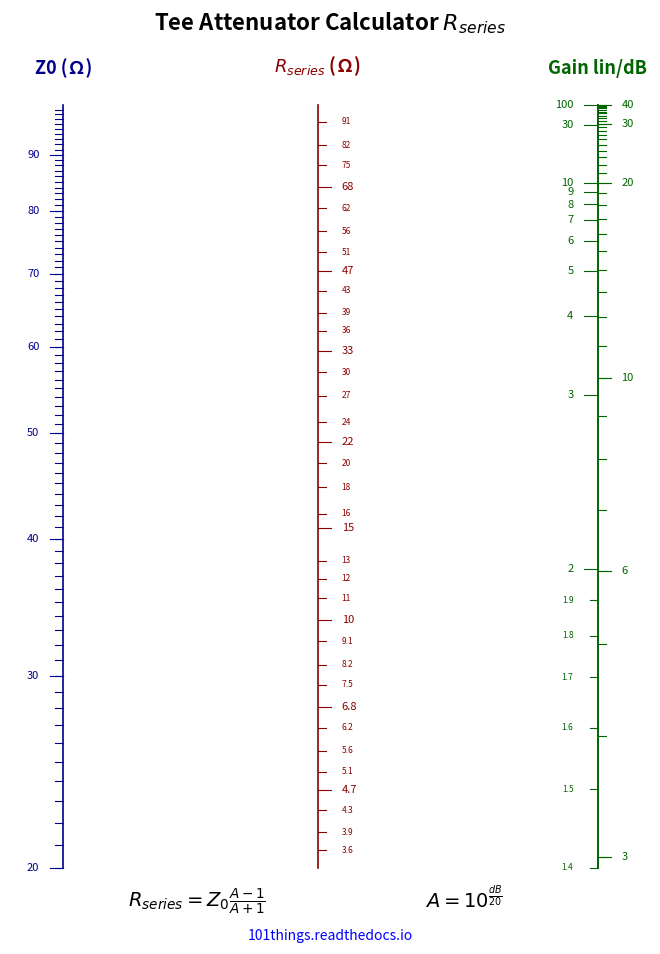

Write the Python code that produced this figure.
import numpy as np
import matplotlib.pyplot as plt
from matplotlib.ticker import LogLocator, NullFormatter


def func(a):
    return (a-1)/(a+1)

# Scale ranges
Z_min, Z_max = 20, 100
A_min, A_max = 1.4, 100
r_min, r_max = func(A_min)*Z_min, func(A_max)*Z_max

# Logarithmic ranges in decades
z0 = np.log10(Z_min)
z1 = np.log10(Z_max)

a0 = np.log10(func(A_min))
a1 = np.log10(func(A_max))

r0 = np.log10(r_min)
r1 = np.log10(r_max)

# A straight line is represented by interpolation between
# the outer scales.

def Z_to_y(R):
    return (np.log10(R) - z0) / (z1 - z0)

def A_to_y(A):
    return (np.log10(func(A)) - a0) / (a1 - a0)

def dB_to_y(dB):
    return A_to_y(np.power(10.0, dB/20.0, ))

def R_to_y(f):
    return (np.log10(f) - r0) / (r1 - r0)


# Nomogram geometry
#plot a line between R and C and find point where it intersects the correct answer
#y = mx+c
m=1
c=0

y=R_to_y(func(A_min)*Z_max)
x=(y-c)/m

x_Z = 0
x_R = x
x_A = 1


# ------------------------------------------------------------
# Plot
# ------------------------------------------------------------

fig, ax = plt.subplots(figsize=(8.27, 11.69))  # A4 portrait

ax.set_xlim(-0.1, 1.1)
ax.set_ylim(-0.1, 1.08)
ax.axis("off")

# ------------------------------------------------------------
# Draw scales
# ------------------------------------------------------------

def draw_scale(x, colour, label, right, transform, major_values, minor_values, minor_labels=True):

    # Main scale line
    ax.plot(
        [x, x],
        [0, 1],
        linewidth=1.2,
        color=colour
    )

    # Label
    ax.text(
        x,
        1 + 0.035,
        label,
        ha="center",
        va="bottom",
        fontsize=13,
        fontweight="bold",
        color=colour
    )

    for value in major_values:
        y = transform(value)

        # Tick
        ax.plot(
            [x - 0.025 if right else x + 0.025, x],
            [y, y],
            linewidth=0.8,
            color=colour
        )

        # Label
        ax.text(
            x - 0.045 if right else x + 0.045,
            y,
            format_value(value),
            ha="right" if right else "left",
            va="center",
            fontsize=8,
            color=colour
        )

    for value in minor_values:
        y = transform(value)

        # Tick
        ax.plot(
            [x - 0.015 if right else x + 0.015, x],
            [y, y],
            linewidth=0.8,
            color=colour
        )

        if minor_labels:

            # Label
            ax.text(
                x - 0.045 if right else x + 0.045,
                y,
                format_value(value),
                ha="right" if right else "left",
                va="center",
                fontsize=6,
                color=colour
            )


def format_value(value):

    if value >= 1e9:
        return f"{value/1e9:g} G"
    elif value >= 1e6:
        return f"{value/1e6:g} M"
    elif value >= 1e3:
        return f"{value/1e3:g} k"
    elif value >= 1:
        return f"{value:g}"
    elif value >= 1e-3:
        return f"{value*1e3:g} m"
    elif value >= 1e-6:
        return f"{value*1e6:g} µ"
    elif value >= 1e-9:
        return f"{value*1e9:g} n"
    elif value >= 1e-12:
        return f"{value*1e12:g} p"
    else:
        return f"{value:g}"


# ------------------------------------------------------------
# Major ticks
# ------------------------------------------------------------

decades = np.arange(-12, 12)
decades = np.power(10.0*np.ones_like(decades), decades)
e6 = np.concatenate([decades*1.0, decades*1.5, decades*2.2, decades*3.3, decades*4.7, decades*6.8])
e24 = np.concatenate([i * np.array([1.1, 1.2, 1.3, 1.6, 1.8, 2.0, 2.4, 2.7, 3.0, 3.6, 3.9, 4.3, 5.1, 5.6, 6.2, 7.5, 8.2, 9.1]) for i in decades])
minor = np.concatenate([decades*2, decades*3, decades*4, decades*5, decades*6, decades*7, decades*8, decades*9])

Z_ticks = [i for i in np.arange(Z_min, Z_max, 10) if i <= Z_max and i >= Z_min]
A_ticks = [i for i in [1, 2, 3, 4, 5, 6, 7, 8, 9, 10, 30, 100] if i <= A_max and i >= A_min]
R_ticks = [i for i in e6 if i <= r_max and i >= r_min]
Z_minor_ticks = [i for i in np.arange(Z_min, Z_max) if i <= Z_max and i >= Z_min]
A_minor_ticks = [i for i in [1.1, 1.2, 1.3, 1.4, 1.5, 1.6, 1.7, 1.8, 1.9] if i <= A_max and i >= A_min]
R_minor_ticks = [i for i in e24 if i <= r_max and i >= r_min]

dB_ticks = [i for i in np.concatenate([[3, 6], np.arange(0, 100, 10)]) if np.power(10, i/20) <= A_max and np.power(10, i/20) >= A_min]
dB_minor_ticks = [i for i in np.arange(0, 100) if np.power(10, i/20) <= A_max and np.power(10, i/20) >= A_min]

draw_scale(x_Z, "darkblue", "Z0 (Ω)",      True,  Z_to_y, Z_ticks, Z_minor_ticks, False)
draw_scale(x_R, "darkred",  "$R_{series}$ (Ω)",  False, R_to_y, R_ticks, R_minor_ticks)
draw_scale(x_A, "darkgreen","Gain lin/dB", True,  A_to_y, A_ticks, A_minor_ticks)
draw_scale(x_A, "darkgreen","",            False, dB_to_y, dB_ticks, dB_minor_ticks, False)

# ------------------------------------------------------------
# Formula
# ------------------------------------------------------------

ax.text(
    0.25,
    -0.025,
    r"$R_{series} = Z_0 \frac{A-1}{A+1}$",
    ha="center",
    va="top",
    fontsize=14
)

ax.text(
    0.75,
    -0.025,
    r"$A = 10^{\frac{dB}{20}}$",
    ha="center",
    va="top",
    fontsize=14
)

ax.text(
    0.5,
    -0.08,
    "101things.readthedocs.io",
    ha="center",
    va="top",
    fontsize=10,
    color = "blue"
)

ax.set_title(
    "Tee Attenuator Calculator $R_{series}$",
    ha="center",
    va="bottom",
    fontsize=16,
    fontweight="bold"
)

# ------------------------------------------------------------
# Output
# ------------------------------------------------------------

plt.savefig(
    "tee_attenuator_series_nomogram.pdf",
    bbox_inches="tight"
)

plt.show()
